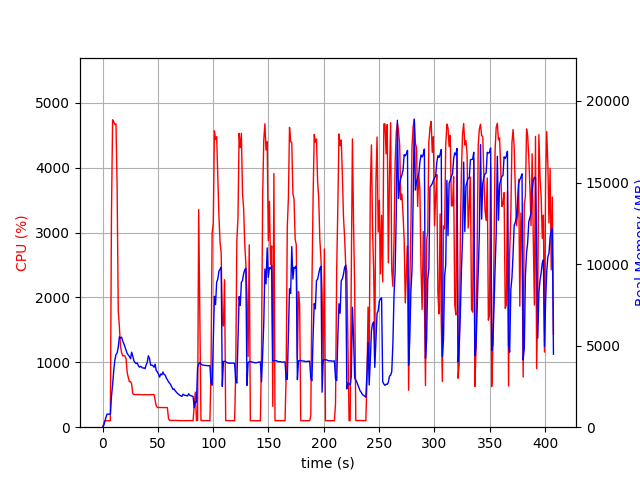

Values plotted in this chart, from the file beside it:
elapsed_time, nproc, cpu, mem_real, mem_virtual
3.814697265625e-05, 1, 0.0, 7.66, 3185
1.007, 1, 45.7, 92.2, 775.6
2.015, 1, 99.2, 350.2, 1896
3.022, 1, 100.3, 588.2, 3182
4.031, 1, 100.1, 800.9, 2670
5.039, 1, 100.2, 800.9, 2670
6.047, 1, 99.2, 800.9, 2670
7.055, 1, 100.2, 800.9, 2670
8.064, 1, 3276, 1889, 7671
9.089, 1, 4740, 2595, 8415
10.12, 1, 4707, 3471, 9324
11.14, 1, 4667, 4119, 10073
12.16, 1, 4676, 4455, 10470
13.19, 1, 3679, 4550, 10863
14.2, 1, 1797, 4907, 11310
15.21, 1, 1553, 5542, 12285
16.21, 1, 1245, 5458, 12389
17.22, 1, 1152, 5525, 12689
18.23, 1, 1100, 5282, 12717
19.24, 1, 1102, 5125, 12757
20.25, 1, 1099, 4926, 12757
21.25, 1, 1056, 4724, 12757
22.26, 1, 845.4, 4520, 12757
23.27, 1, 765.2, 4422, 12757
24.28, 1, 700.8, 4327, 12757
25.29, 1, 703.4, 4199, 12757
26.3, 1, 668.4, 4597, 13173
27.31, 1, 520.4, 4360, 13285
28.32, 1, 502.7, 4077, 13419
29.33, 1, 503.6, 3968, 13419
30.34, 1, 503.8, 3896, 13419
31.35, 1, 504.1, 3944, 13419
32.36, 1, 502.4, 3774, 13419
33.37, 1, 503.8, 3678, 13419
34.38, 1, 500.6, 3730, 13419
35.39, 1, 499.6, 3680, 13419
36.4, 1, 500.2, 3621, 13419
37.41, 1, 501.5, 3636, 13419
38.42, 1, 502.0, 3589, 13419
39.44, 1, 499.8, 3826, 13419
40.45, 1, 501.0, 3974, 13419
41.46, 1, 501.1, 4380, 13611
42.47, 1, 500.1, 4215, 13611
43.48, 1, 503.6, 3799, 13611
44.49, 1, 501.1, 3814, 13611
45.5, 1, 503.9, 3771, 13611
46.51, 1, 503.3, 3676, 13611
47.52, 1, 414.3, 3860, 13611
48.53, 1, 329.3, 3472, 13611
49.54, 1, 304.0, 3393, 13611
50.55, 1, 304.0, 3259, 13611
51.56, 1, 303.8, 3070, 13611
52.57, 1, 304.0, 3264, 13611
53.58, 1, 304.7, 3208, 13611
54.59, 1, 302.9, 3381, 13611
55.6, 1, 301.6, 3237, 13611
56.61, 1, 302.0, 3194, 13611
57.62, 1, 303.1, 3016, 13611
58.63, 1, 301.1, 2912, 13611
59.64, 1, 130.6, 2774, 13611
... 343 more rows
